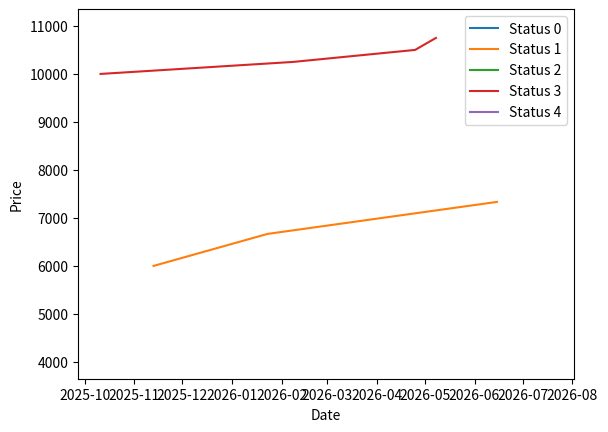

Reproduce this figure in Python.
import random
from datetime import datetime, timedelta
import matplotlib.pyplot as plt
import pandas as pd

trade_data = []
def generate_trade_data(n):
    plant_status_prices = {
        0: (0.4, 0.6),
        1: (0.6, 0.8),
        2: (0.8, 1.0),
        3: (1.0, 1.1),
        4: (1.1, 1.25)
    }
    for i in range(n):
        plant_num = random.randint(1, 10)
        plant_status = random.randint(0, 4)
        base_price = 10000
        price_range = plant_status_prices[plant_status]
        price = base_price * random.uniform(price_range[0], price_range[1])
        trade_date = datetime.now() - timedelta(days=random.randint(1, 365))
        trade_data.append([plant_num, plant_status, price, trade_date])
    return trade_data

generate_trade_data(10)
print(trade_data)


def plot_price_trend(data):
    # 데이터를 날짜순으로 정렬합니다.
    sorted_data = sorted(data, key=lambda x: x[3])

    # 각각의 식물 상태에 대해 그래프를 그립니다.
    for status in range(5):
        status_data = [x for x in sorted_data if x[1] == status]
        if status_data:
            # 기본 식물가격을 10000으로 설정합니다.
            base_price = 10000

            # 상태별 가격 변동폭을 설정합니다.
            if status == 0:
                min_multiplier, max_multiplier = 0.4, 0.6
            elif status == 1:
                min_multiplier, max_multiplier = 0.6, 0.8
            elif status == 2:
                min_multiplier, max_multiplier = 0.8, 1.0
            elif status == 3:
                min_multiplier, max_multiplier = 1.0, 1.1
            else:
                min_multiplier, max_multiplier = 1.1, 1.25

            # 가격 데이터를 계산합니다.
            prices = []
            for i in range(len(status_data)):
                price = base_price * (min_multiplier + (max_multiplier - min_multiplier) * i / len(status_data))
                prices.append(price)

            # 그래프를 그립니다.
            df = pd.DataFrame({'date': [x[3] for x in status_data], 'price': prices})
            plt.plot(df['date'], df['price'], label='Status {}'.format(status))

    plt.legend()
    plt.xlabel('Date')
    plt.ylabel('Price')
    plt.show()

plot_price_trend(trade_data)
